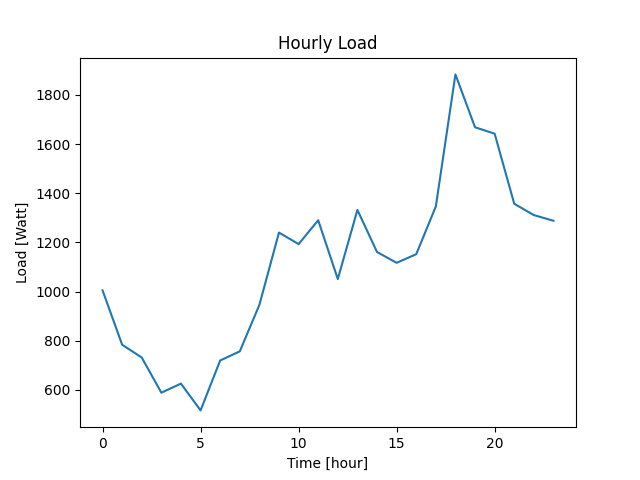

The table this chart was drawn from, first rows:
Datetime, Load
2022-04-07 10:40:41, 1005
2022-04-07 11:40:41, 784
2022-04-07 12:40:41, 732
2022-04-07 13:40:41, 589
2022-04-07 14:40:41, 626
2022-04-07 15:40:41, 517
2022-04-07 16:40:41, 720
2022-04-07 17:40:41, 757
2022-04-07 18:40:41, 946
2022-04-07 19:40:41, 1240
2022-04-07 20:40:41, 1193
2022-04-07 21:40:41, 1290
2022-04-07 22:40:41, 1051
2022-04-07 23:40:41, 1332
2022-04-08 00:40:41, 1161
2022-04-08 01:40:41, 1117
2022-04-08 02:40:41, 1152
2022-04-08 03:40:41, 1346
2022-04-08 04:40:41, 1883
2022-04-08 05:40:41, 1668
2022-04-08 06:40:41, 1642
2022-04-08 07:40:41, 1357
2022-04-08 08:40:41, 1311
2022-04-08 09:40:41, 1288
